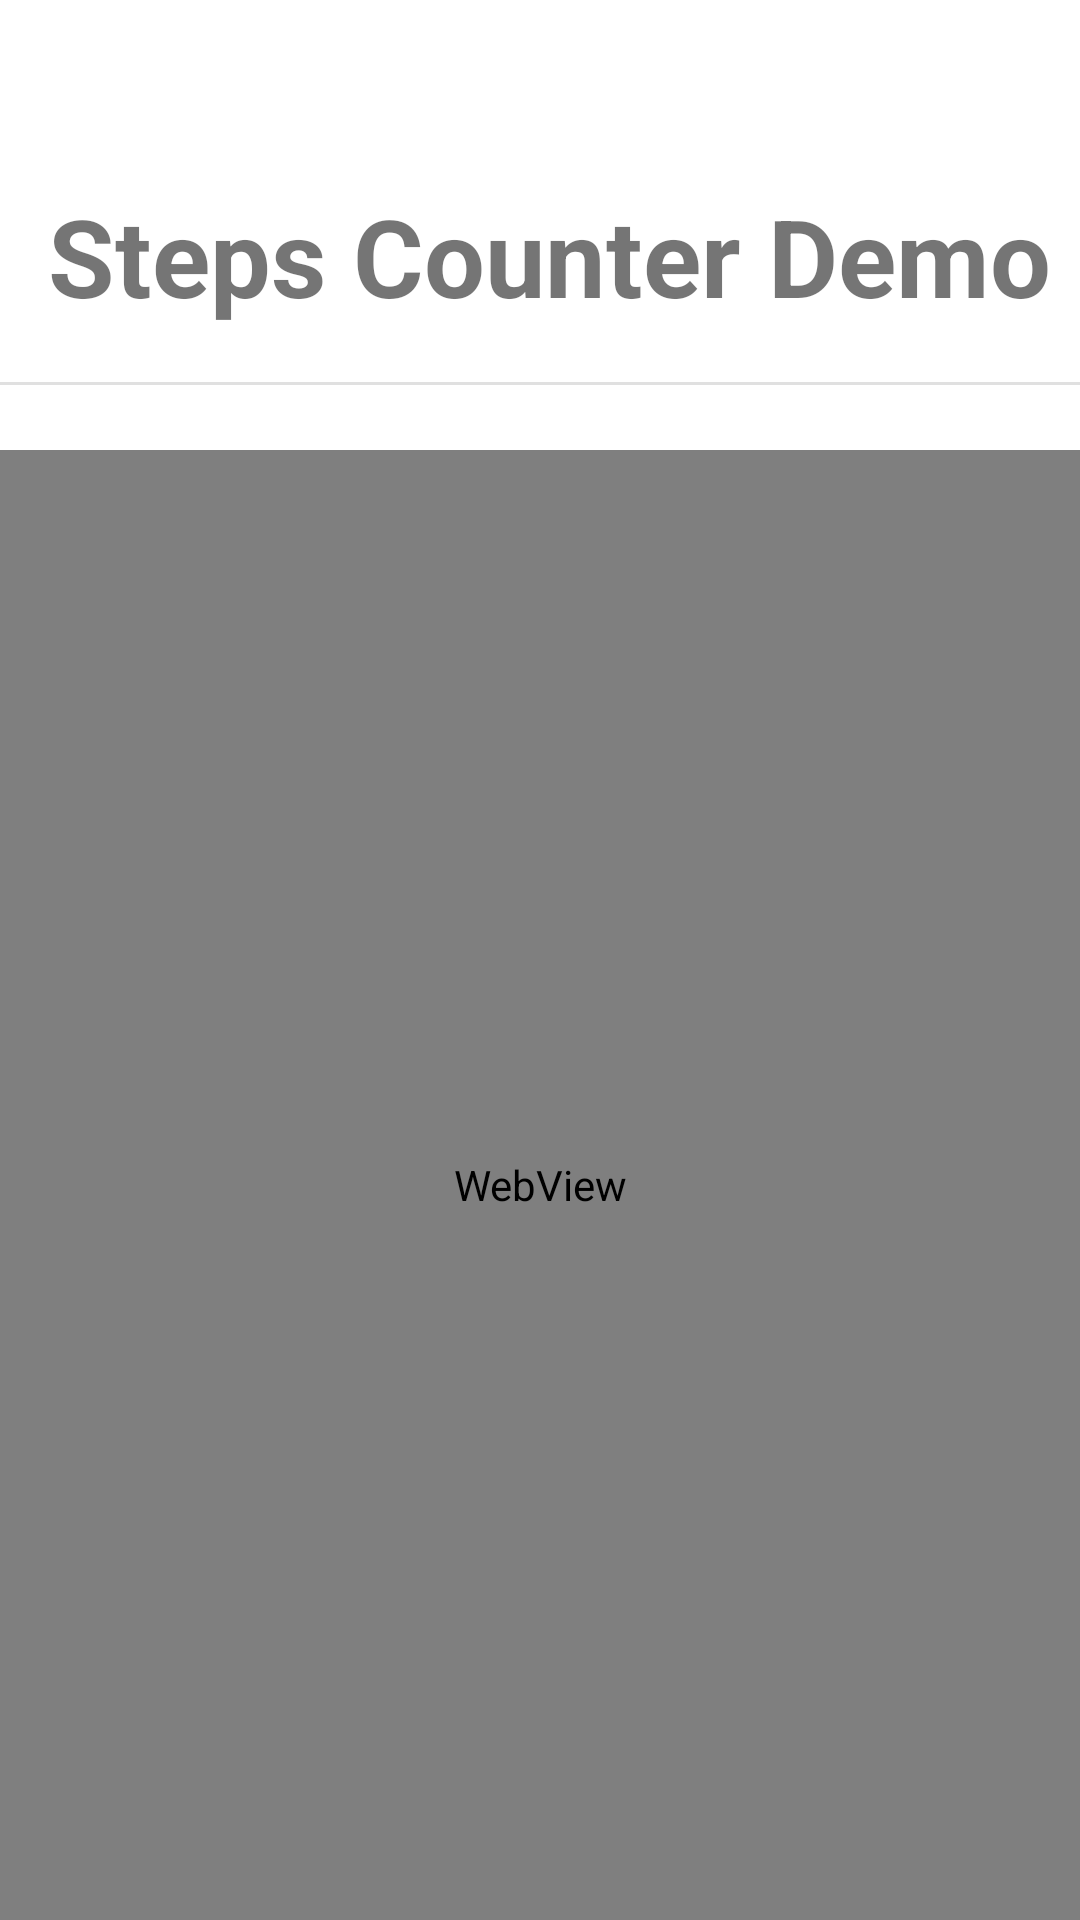

The Android layout XML behind this screen, and the referenced resources:
<!-- AndroidManifest.xml: application theme Theme.ActivityTrackingApp -->
<!-- res/layout/fragment_steps_counter_demo.xml -->
<?xml version="1.0" encoding="utf-8"?>
<layout xmlns:android="http://schemas.android.com/apk/res/android"
    xmlns:app="http://schemas.android.com/apk/res-auto"
    xmlns:tools="http://schemas.android.com/tools"
    tools:context="project.st991488064.vnj.navigation.stepsCounterDemoFragment">

    <ScrollView
        android:layout_width="match_parent"
        android:layout_height="match_parent"
        android:fillViewport="true">

        <androidx.constraintlayout.widget.ConstraintLayout
            android:layout_width="match_parent"
            android:layout_height="match_parent">

            <TextView
                android:id="@+id/textStepsDemo"
                android:layout_width="wrap_content"
                android:layout_height="wrap_content"
                android:layout_marginStart="16dp"
                android:layout_marginTop="61dp"
                android:text="Steps Counter Demo"
                android:textAlignment="viewStart"
                android:textSize="36sp"
                android:textStyle="bold"
                app:layout_constraintStart_toStartOf="parent"
                app:layout_constraintTop_toTopOf="parent" />

            <WebView
                android:id="@+id/webView"
                android:layout_width="match_parent"
                android:layout_height="match_parent"
                android:layout_marginTop="150dp"
                app:layout_constraintBottom_toBottomOf="parent"
                app:layout_constraintEnd_toEndOf="parent"
                app:layout_constraintStart_toStartOf="parent"
                app:layout_constraintTop_toTopOf="parent" />

            <View
                android:id="@+id/divider4"
                android:layout_width="match_parent"
                android:layout_height="1dp"
                android:layout_marginTop="18dp"
                android:background="?android:attr/listDivider"
                app:layout_constraintEnd_toEndOf="parent"
                app:layout_constraintStart_toStartOf="parent"
                app:layout_constraintTop_toBottomOf="@+id/textStepsDemo" />
        </androidx.constraintlayout.widget.ConstraintLayout>
    </ScrollView>
</layout>
<!-- resources referenced by this layout -->
<resources>
  <style name="Theme.ActivityTrackingApp" parent="Theme.MaterialComponents.DayNight.DarkActionBar">
          
          <item name="colorPrimary">@color/purple_500</item>
          <item name="colorPrimaryVariant">@color/purple_700</item>
          <item name="colorOnPrimary">@color/white</item>
          
          <item name="colorSecondary">@color/teal_200</item>
          <item name="colorSecondaryVariant">@color/teal_700</item>
          <item name="colorOnSecondary">@color/black</item>
          
          <item name="android:statusBarColor" tools:targetApi="l">?attr/colorPrimaryVariant</item>
          
      </style>
  <!-- not gathered from this repository: default colours our renderer supplied (Android Studio template values) -->
  <color name="purple_500">#FF6200EE</color>
  <color name="purple_700">#FF3700B3</color>
  <color name="teal_200">#FF03DAC5</color>
  <color name="teal_700">#FF018786</color>
  <color name="black">#FF000000</color>
  <color name="white">#FFFFFFFF</color>
</resources>
